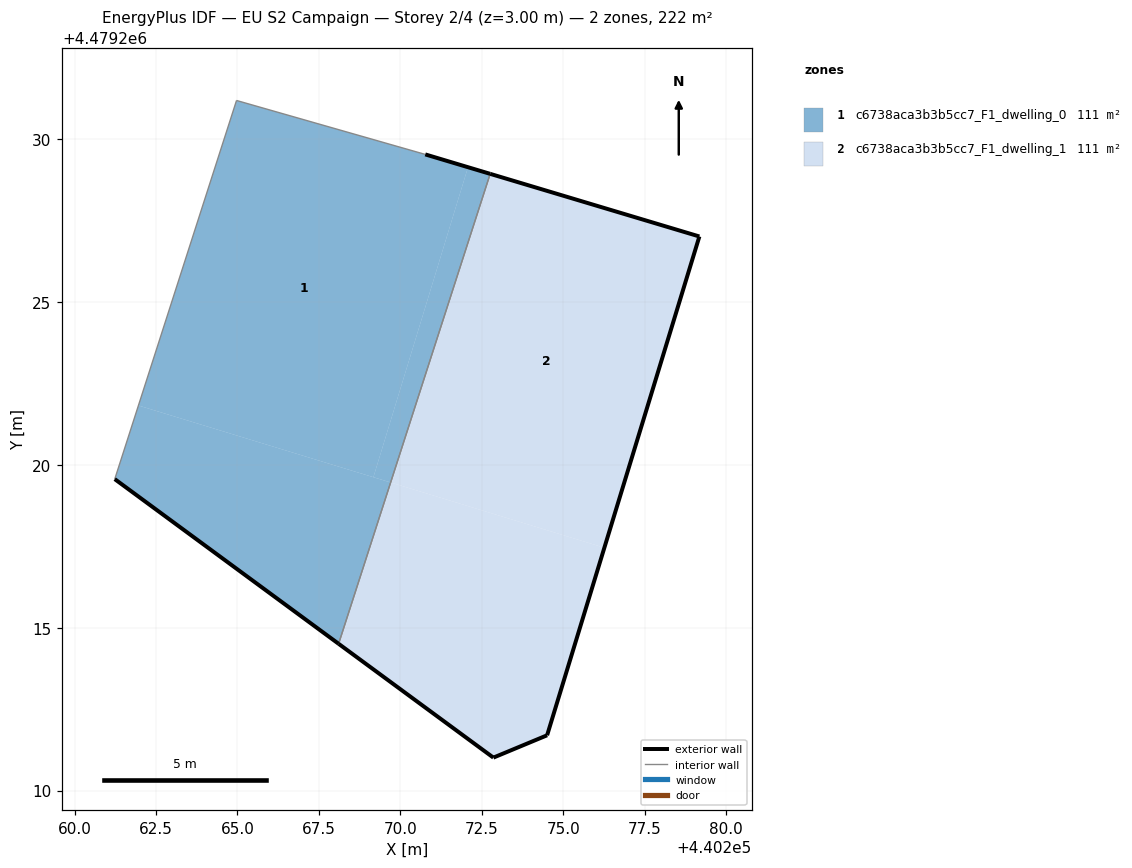
=== STOREY PLAN SPEC (per zone: floor XY polygon, exterior-wall plan segments, windows/doors) ===
zone 1: c6738aca3b3b5cc7_F1_dwelling_0  (110.9 m²)
  floor: (440269.17, 4479219.62) (440272.08, 4479229.14) (440270.77, 4479229.53) (440264.97, 4479231.19) (440261.96, 4479221.82)
  floor: (440268.11, 4479214.51) (440269.70, 4479219.46) (440261.96, 4479221.82) (440261.23, 4479219.56)
  floor: (440269.70, 4479219.46) (440272.76, 4479228.94) (440272.08, 4479229.14) (440269.17, 4479219.62)
  exterior wall: (440268.11, 4479214.51) – (440261.23, 4479219.56)  [8.5 m]
  exterior wall: (440270.77, 4479229.53) – (440272.76, 4479228.94)  [2.1 m]
  interior walls: 3
zone 2: c6738aca3b3b5cc7_F1_dwelling_1  (110.9 m²)
  floor: (440276.27, 4479217.46) (440279.18, 4479227.01) (440272.76, 4479228.94) (440269.70, 4479219.46)
  floor: (440274.51, 4479211.70) (440276.27, 4479217.46) (440269.70, 4479219.46) (440268.11, 4479214.51) (440272.86, 4479211.01)
  exterior wall: (440272.86, 4479211.01) – (440268.11, 4479214.51)  [5.9 m]
  exterior wall: (440272.76, 4479228.94) – (440279.18, 4479227.01)  [6.7 m]
  exterior wall: (440279.18, 4479227.01) – (440274.51, 4479211.70)  [16.0 m]
  exterior wall: (440274.51, 4479211.70) – (440272.86, 4479211.01)  [1.8 m]
  interior walls: 1

=== DERIVED (storey summary) ===
Building: EU S2 Campaign
Storey: 2 of 4  (floor level z = 3.00 m)
Storey gross floor area: 221.8 m²
Zones on this storey: 2
  - c6738aca3b3b5cc7_F1_dwelling_0: floor 110.9 m²; exterior wall 10.6 m (31.8 m²); WWR 0.0%
  - c6738aca3b3b5cc7_F1_dwelling_1: floor 110.9 m²; exterior wall 30.4 m (91.2 m²); WWR 0.0%
Zone adjacency (shared interzone walls):
  - c6738aca3b3b5cc7_F1_dwelling_0 ↔ c6738aca3b3b5cc7_F1_dwelling_1